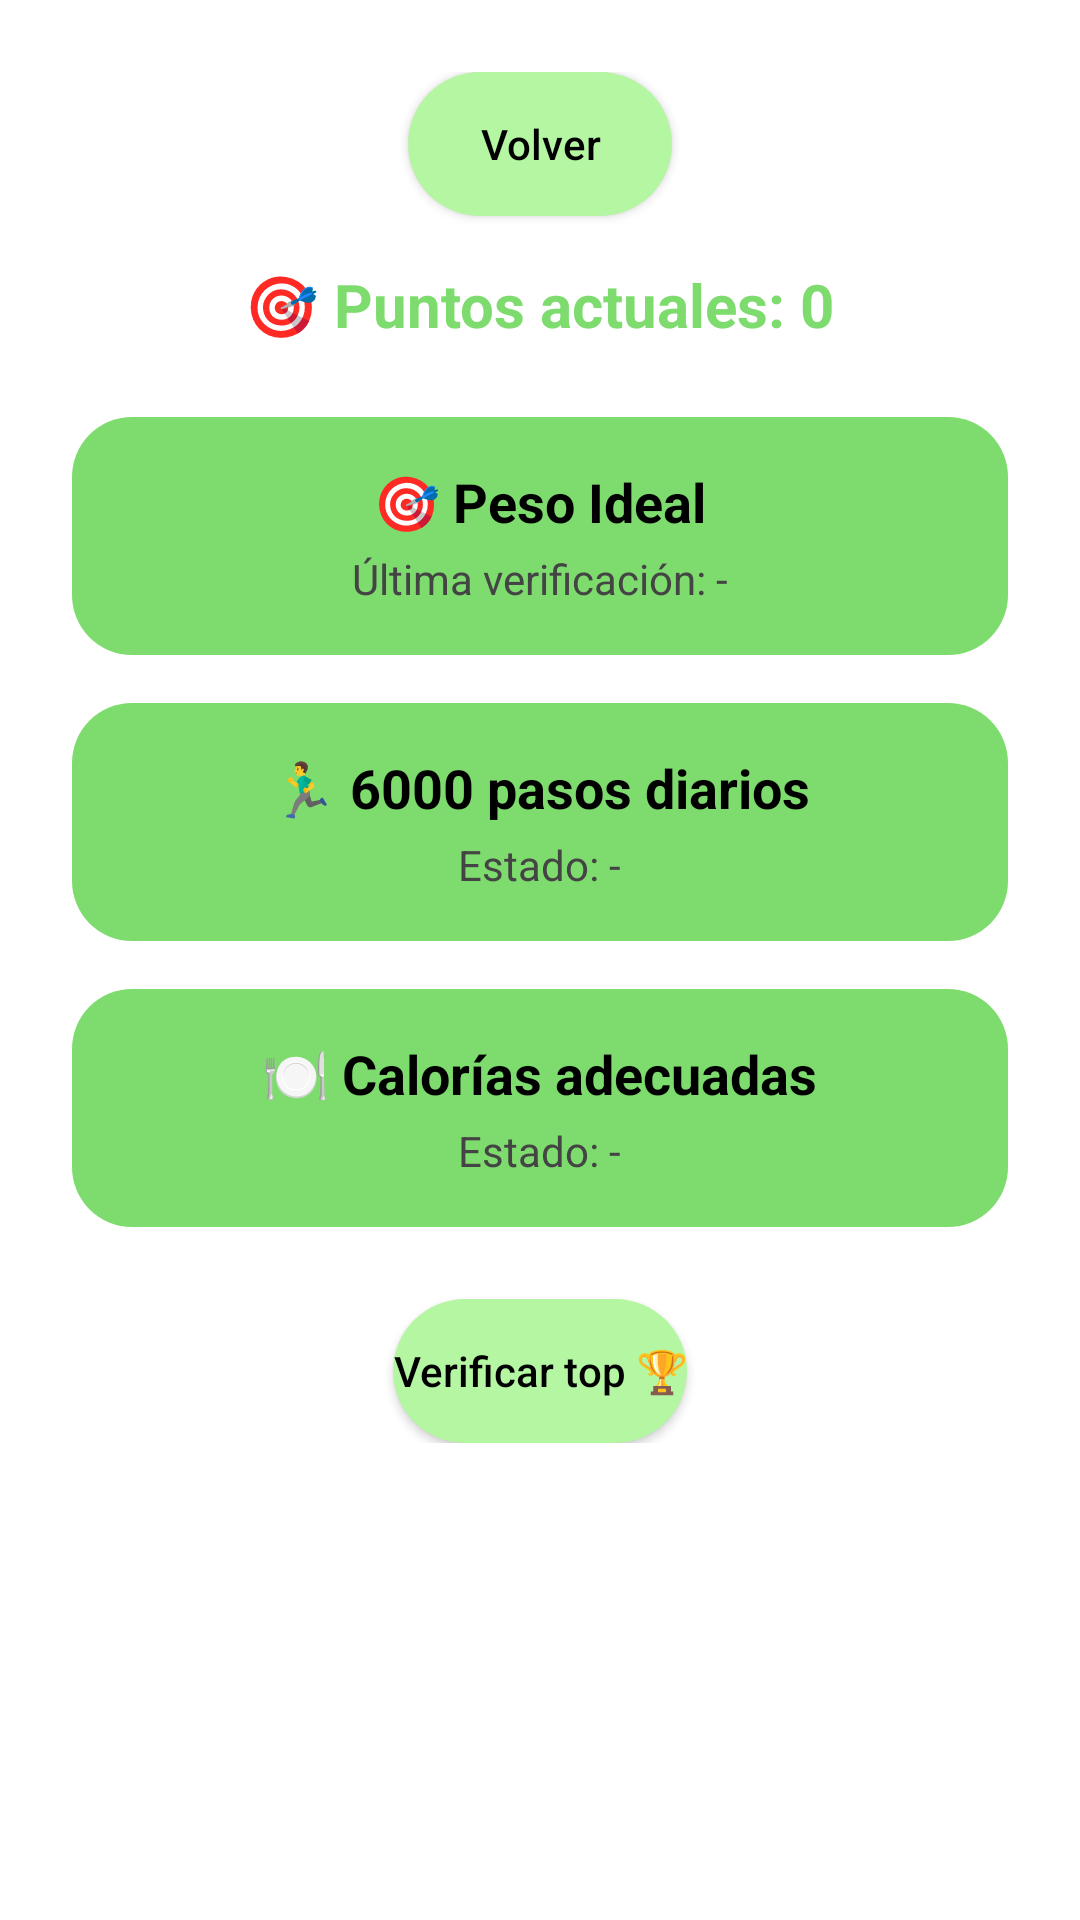

Here is an Android app screen rendered from its layout file. Give the layout XML and the strings, colors and styles it references.
<!-- AndroidManifest.xml: application theme Theme.MyApplication -->
<!-- res/layout/activity_misiones.xml -->
<?xml version="1.0" encoding="utf-8"?>
<ScrollView xmlns:android="http://schemas.android.com/apk/res/android"
    android:id="@+id/main"
    android:layout_width="match_parent"
    android:layout_height="match_parent"
    android:background="#FFFFFF">

    <LinearLayout
        android:id="@+id/misionesContainer"
        android:layout_width="match_parent"
        android:layout_height="wrap_content"
        android:orientation="vertical"
        android:gravity="center"
        android:padding="24dp">

        
        <Button
            android:id="@+id/btnVolver"
            android:layout_width="wrap_content"
            android:layout_height="wrap_content"
            android:text="Volver"
            android:background="@drawable/rounded_button"
            android:textColor="#000000"
            android:textAllCaps="false"
            android:layout_marginBottom="16dp"/>

        
        <TextView
            android:id="@+id/puntosText"
            android:layout_width="wrap_content"
            android:layout_height="wrap_content"
            android:text="🎯 Puntos actuales: 0"
            android:textSize="20sp"
            android:textStyle="bold"
            android:textColor="#7DDC6D"
            android:layout_marginBottom="24dp"/>

        
        <LinearLayout
            android:layout_width="match_parent"
            android:layout_height="wrap_content"
            android:orientation="vertical"
            android:padding="16dp"
            android:gravity="center"
            android:layout_marginBottom="16dp"
            android:background="@drawable/rounded_bg">

            <TextView
                android:layout_width="wrap_content"
                android:layout_height="wrap_content"
                android:text="🎯 Peso Ideal"
                android:textStyle="bold"
                android:textSize="18sp"
                android:textColor="#000000"/>

            <TextView
                android:id="@+id/statusPesoIdeal"
                android:layout_width="wrap_content"
                android:layout_height="wrap_content"
                android:text="Última verificación: -"
                android:textColor="#444444"
                android:layout_marginTop="4dp"/>
        </LinearLayout>

        
        <LinearLayout
            android:layout_width="match_parent"
            android:layout_height="wrap_content"
            android:orientation="vertical"
            android:padding="16dp"
            android:gravity="center"
            android:layout_marginBottom="16dp"
            android:background="@drawable/rounded_bg">

            <TextView
                android:layout_width="wrap_content"
                android:layout_height="wrap_content"
                android:text="🏃‍♂️ 6000 pasos diarios"
                android:textStyle="bold"
                android:textSize="18sp"
                android:textColor="#000000"/>

            <TextView
                android:id="@+id/statusPasos"
                android:layout_width="wrap_content"
                android:layout_height="wrap_content"
                android:text="Estado: -"
                android:textColor="#444444"
                android:layout_marginTop="4dp"/>


        </LinearLayout>

        
        <LinearLayout
            android:layout_width="match_parent"
            android:layout_height="wrap_content"
            android:orientation="vertical"
            android:padding="16dp"
            android:gravity="center"
            android:layout_marginBottom="16dp"
            android:background="@drawable/rounded_bg">

            <TextView
                android:layout_width="wrap_content"
                android:layout_height="wrap_content"
                android:text="🍽️ Calorías adecuadas"
                android:textStyle="bold"
                android:textSize="18sp"
                android:textColor="#000000"/>

            <TextView
                android:id="@+id/statusCalorias"
                android:layout_width="wrap_content"
                android:layout_height="wrap_content"
                android:text="Estado: -"
                android:textColor="#444444"
                android:layout_marginTop="4dp"/>


        </LinearLayout>

        <Button
            android:id="@+id/toprank"
            android:layout_width="wrap_content"
            android:layout_height="wrap_content"
            android:text="Verificar top 🏆"
            android:textColor="#000000"
            android:background="@drawable/rounded_button"
            android:layout_marginTop="8dp"
            android:textAllCaps="false"/>

    </LinearLayout>
</ScrollView>
<!-- resources referenced by this layout -->
<resources>
  <!-- drawable rounded_bg (drawable) -->
  <?xml version="1.0" encoding="utf-8"?>
  <shape xmlns:android="http://schemas.android.com/apk/res/android"
      android:shape="rectangle">
      <solid android:color="#7DDC6D" />
      <corners android:radius="20dp" />
  </shape>
  <!-- drawable rounded_button (drawable) -->
  <?xml version="1.0" encoding="utf-8"?>
  <shape xmlns:android="http://schemas.android.com/apk/res/android"
      android:shape="rectangle">
      <solid android:color="#B4F6A2" />
      <corners android:radius="50dp" />
  </shape>
  <style name="Theme.MyApplication" parent="Theme.MaterialComponents.DayNight.NoActionBar">
          
          <item name="colorPrimary">@color/verde_claro</item>
          <item name="colorPrimaryVariant">@color/verde_fuerte</item>
          <item name="colorOnPrimary">@color/negro</item>
  
          
          <item name="colorSecondary">@color/verde_claro</item>
          <item name="colorSecondaryVariant">@color/verde_claro</item>
          <item name="colorOnSecondary">@color/negro</item>
  
          
          <item name="android:statusBarColor">@color/verde_fuerte</item>
          
          <item name="android:windowLightStatusBar">true</item>
      </style>
  <color name="verde_claro">#B4F6A2</color>
  <color name="verde_fuerte">#7DDC6D</color>
  <color name="negro">#000000</color>
</resources>
